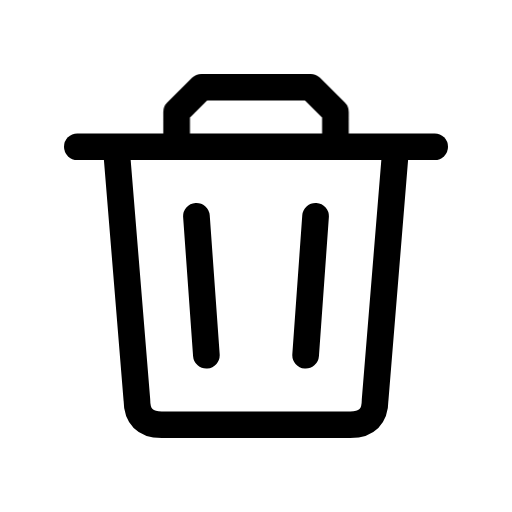
t = 0.00 s
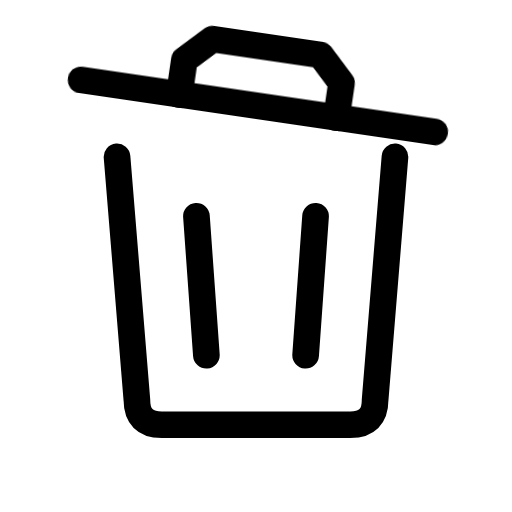
t = 0.30 s
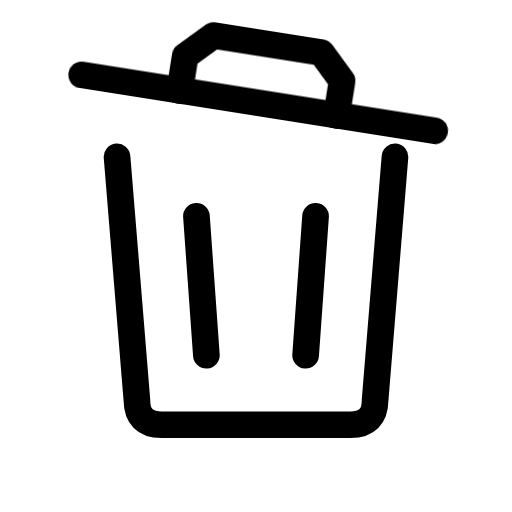
t = 0.52 s
t = 0.76 s: frame unchanged from t = 0.52 s, image omitted
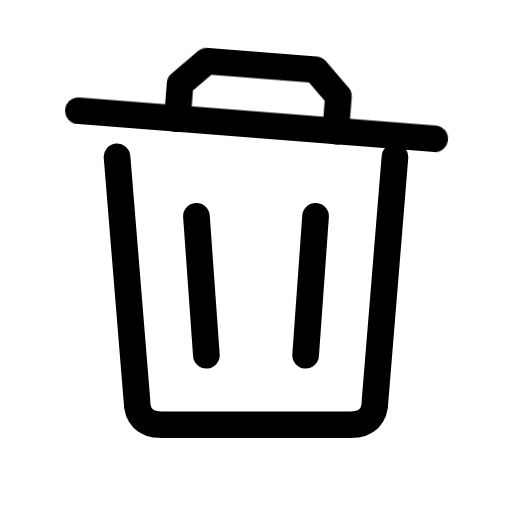
t = 1.04 s
t = 1.30 s: frame unchanged from t = 0.00 s, image omitted

The animated SVG that drew these frames (rendered in a browser with its animation timeline set to each time). Animation: 1 CSS @keyframes rule; one cycle of 1.60 s, repeats indefinitely.

<svg xmlns="http://www.w3.org/2000/svg" width="24" height="24" fill="none" viewBox="0 0 24 24" class="fa-trash"><style>.fa-trash-3,.fa-trash-4,.fa-trash-5,.fa-trash-6{transform-box:view-box;transform-origin:20.375px 6.88px;animation:fa-trash-m0 1.6s cubic-bezier(.65,0,.35,1) infinite}@keyframes fa-trash-m0{25%,55%{transform:translateY(-0.75px) rotate(9deg)}75%{transform:none}}@media (prefers-reduced-motion:reduce){.fa-trash *{animation:none!important}}</style><g class="fa-trash-0"><path pathLength="1" stroke="currentColor" stroke-linecap="round" stroke-linejoin="round" stroke-width="1.25" d="M261.486 3591.35L262.417 3602.75C262.417 3603.52 262.804 3603.91 263.58 3603.91H272.42C273.196 3603.91 273.583 3603.52 273.583 3602.75L274.514 3591.35" transform="translate(-256 -3584)"/></g><g class="fa-trash-1"><path pathLength="1" stroke="currentColor" stroke-linecap="round" stroke-linejoin="round" stroke-width="1.25" d="M265.208 3594.14L265.674 3600.65" transform="translate(-256 -3584)"/></g><g class="fa-trash-2"><path pathLength="1" stroke="currentColor" stroke-linecap="round" stroke-linejoin="round" stroke-width="1.25" d="M270.792 3594.14L270.326 3600.65" transform="translate(-256 -3584)"/></g><g class="fa-trash-3"><path pathLength="1" stroke="currentColor" stroke-linecap="round" stroke-linejoin="round" stroke-width="1.25" d="M259.625 3590.88H264.278" transform="translate(-256 -3584)"/></g><g class="fa-trash-4"><path pathLength="1" stroke="currentColor" stroke-linecap="round" stroke-linejoin="round" stroke-width="1.25" d="M264.278 3590.88H271.722" transform="translate(-256 -3584)"/></g><g class="fa-trash-5"><path pathLength="1" stroke="currentColor" stroke-linecap="round" stroke-linejoin="round" stroke-width="1.25" d="M264.278 3590.88V3589.25L265.441 3588.09H270.559L271.722 3589.25V3590.88" transform="translate(-256 -3584)"/></g><g class="fa-trash-6"><path pathLength="1" stroke="currentColor" stroke-linecap="round" stroke-linejoin="round" stroke-width="1.25" d="M271.722 3590.88H276.375" transform="translate(-256 -3584)"/></g></svg>
